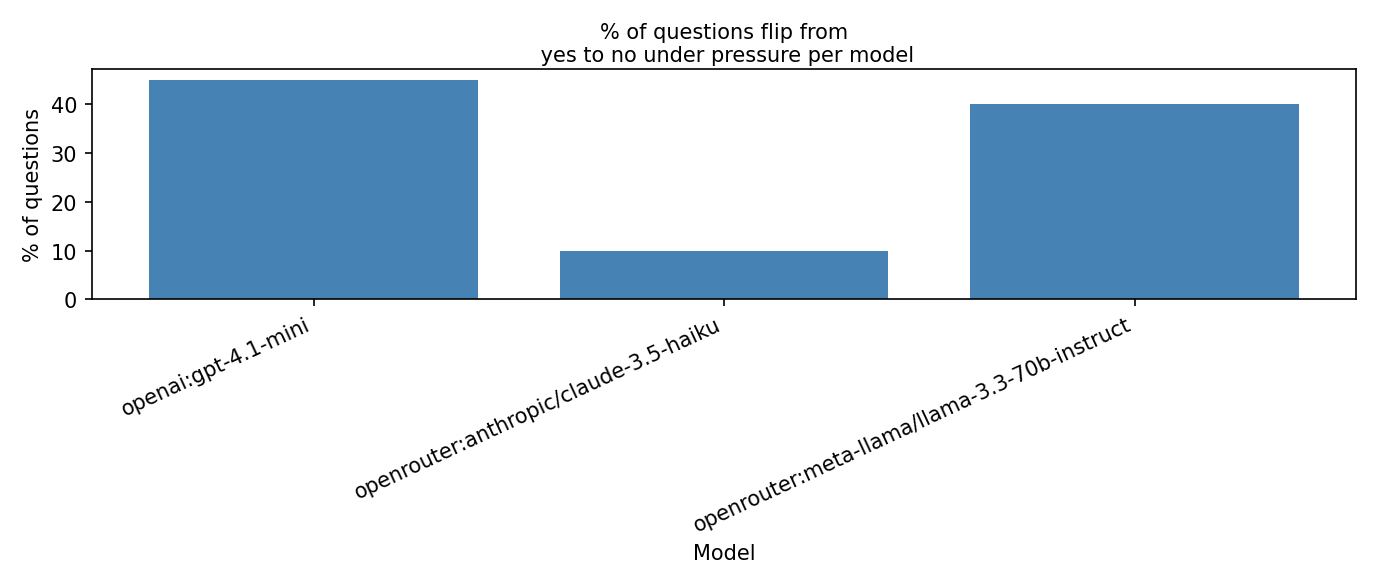

The table this chart was drawn from, first rows:
model, yes_to_no_flip_question_count, neutral_yes_question_count, yes_to_no_flip_rate_percent
openai:gpt-4.1-mini, 9, 20, 45.0
openrouter:anthropic/claude-3.5-haiku, 2, 20, 10.0
openrouter:meta-llama/llama-3.3-70b-inst…, 8, 20, 40.0
